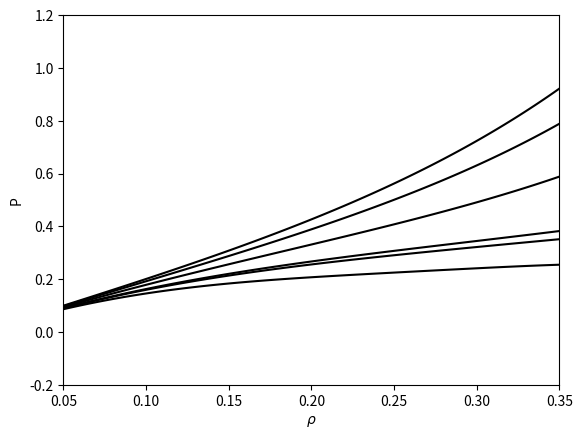

The matplotlib source for this figure:
import numpy as np
import matplotlib.pyplot as plt

a2 = [-2.6300115, 704.379047, -17.590463, 20.840123, -197.84298, -73.887312, 36.0030238, 17.0147915]
b2 = [-698.60404, -2028.2786, -2662.5118, -2219.4347, -1139.8984, -753.11073]
y2p = [0.0938, 0.1776, 0.3275, 0.4849, 0.7037, 1.0831, 1.7087, 3.0524, 5.3188, 9.1185, 11.9409]

a09 = [-5.7428922, 3458.81788, -40.13612, 20.840123, -1089.7918, -164.19403, 90.8980347, 84.0236617]
b09 = [-3454.6082, -9998.0946, -13233.582, -11008.634, -5433.4564, -4054.3329]
y09p = [0.0309, 0.0336, -0.0073, -0.0737, -0.1562, -0.2797, -0.4577, -0.2654, 0.5153, 2.6109, 4.326]

a31 = [-0.5440167, 297.421466, -11.082728, 20.840123, -72.842092, -47.669233, 22.3097588, 7.08211925]
b31 = [-290.66682, -844.46274, -1106.1364, -923.1967, -479.2516, -302.75351]
y31p = [0.1542, 0.3089, 0.6417, 1.0554, 1.6115, 2.4999, 3.7683, 5.9318, 9.2554, 14.4046, 18.0]

a265 = [-1.3543595, 404.095015, -13.086636, 20.840123, -105.00346, -55.764009, 26.4297681, 9.69158647]
b265 = [-397.8142, -1155.531, -1514.5844, -1263.5741, -653.81289, -418.99622]
y265p = [0.1298, 0.2561, 0.5195, 0.8244, 1.238, 1.9046, 2.97, 4.8419, 7.8421, 12.6633, 15.8858]

a135 = [-4.1719111, 1539.61331, -26.4616, 20.840123, -463.84474, -109.46268, 56.1981584, 37.3438497]
b135 = [-1534.1123, -4449.2003, -5858.5952, -4877.7218, -2467.5756, -1720.0283]
y135p = [0.0576, 0.0972, 0.1362, 0.1471, 0.1506, 0.2248, 0.4460, 1.1720, 2.6843, 5.6379, 7.9268] 

a125 = [-4.4606325, 1795.05181, -28.648168, 20.840123, -546.34396, -118.2197, 61.4544229, 43.5578662]
b125 = [-1789.6254, -5188.6772, -6837.7572, -5691.7045, -2868.344, -2023.5566]
y125p = [0.0521, 0.085, 0.1045, 0.0925, 0.0645, 0.0897, 0.2456, 0.8254, 2.1982, 4.9539, 7.0137]

xp = np.linspace(0.05, 0.95, 11)

T = 2.0

a = [a2, a09, a31, a125, a135, a265]
b = [b2, b09, b31, b125, b135, b265]
yp = [y2p, y09p, y31p, y125p, y135p, y265p]

for i in range(6):
    x = np.linspace(0.05, 0.35, 100)
    y = T*x + a[i][6]*(x**8) + a[i][7]*(x**9)
    for j in range(0, 6):
        y = y + a[i][j]*(x**(j+2)) + np.exp(-3.0*(x**2))*b[i][j]*(x**(2*j+3))
    #plt.plot(xp, yp[i], 'k-')
    plt.plot(x, y, 'k-')

plt.xlim([0.05, 0.35])
plt.ylim([-0.2, 1.2])
plt.xlabel(r'$\rho$')
plt.ylabel('P')
plt.yticks(np.arange(-0.2, 1.4, 0.2))
plt.show()
